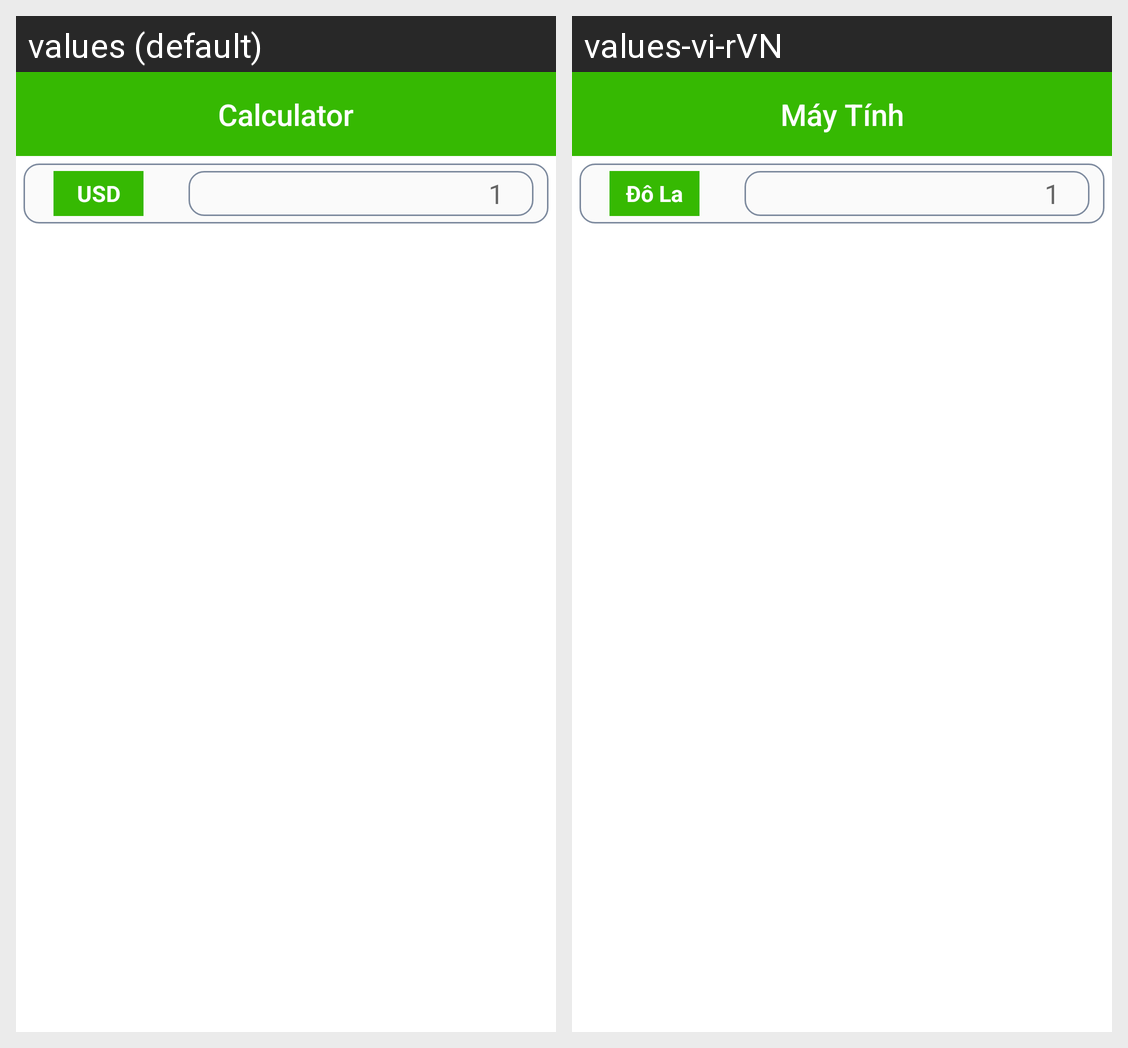

The Android screen above is rendered under two locales of the same app. Produce the string resources it draws, with the default and per-locale values.
Android screen res/layout/fragment_calculator.xml rendered under 2 locales, left to right: values (default), values-vi-rVN. Device: Nexus 5 (rendered at 1080×1920; each locale shown at half size, 540×960, under a caption strip naming it); theme Theme.CoinQ.
Strings drawn on this screen, with the default value and each locale's value (text and hints the layout hard-codes, and strings that could not be matched under every locale, appear in the picture but are not listed):

text_calculator
  values: Calculator
  values-vi-rVN: Máy Tính

text_usd
  values: USD
  values-vi-rVN: Đô La

text_number_one
  values: 1
  values-vi-rVN: 1
